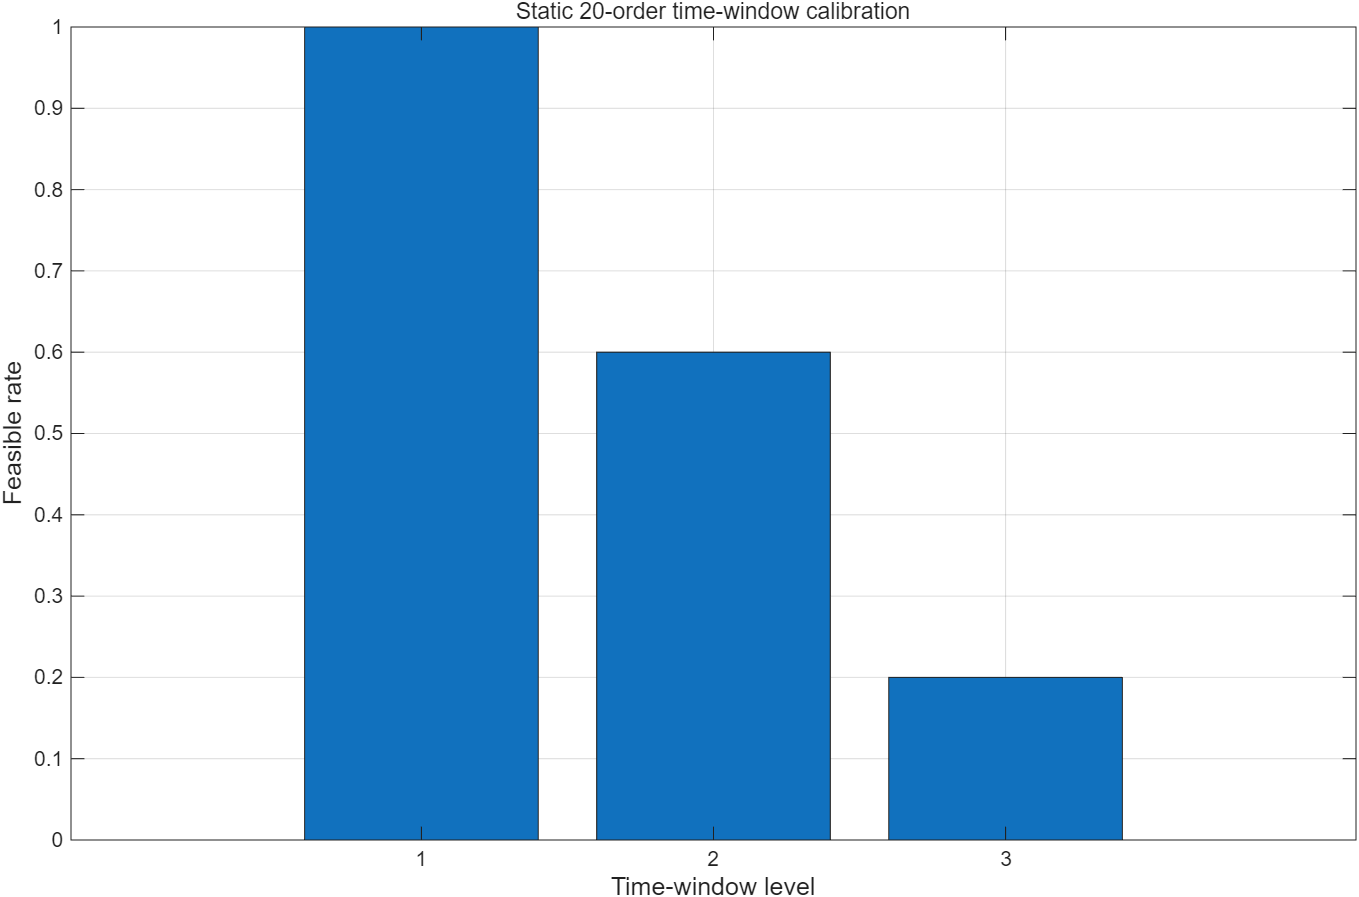

Source data for this figure (header and first rows):
1, 1, 258.887009308246, 258.887009308246, 0, 1
2, 1, 7049, 482.8, 131.3, 0
3, 1, 9915, 438.2, 189.5, 0
1, 2, 466.1, 466.1, 0, 1
2, 2, 280.7, 280.7, 0, 1
3, 2, 15054, 355.6, 294, 0
1, 3, 329.6, 329.6, 0, 1
2, 3, 242.4, 242.4, 0, 1
3, 3, 246.3, 246.3, 0, 1
1, 4, 282.4, 282.4, 0, 1
2, 4, 857.8, 353, 10.1, 0
3, 4, 1204, 428.1, 15.53, 0
1, 5, 246.9, 246.9, 0, 1
2, 5, 370.5, 370.5, 0, 1
3, 5, 6581, 307.6, 125.5, 0
1, 6, 255, 255, 0, 1
2, 6, 353.6, 353.1, 0, 1
3, 6, 1370, 327.4, 20.85, 0
1, 7, 296.3, 296.3, 0, 1
2, 7, 1359, 356.9, 20.05, 0
3, 7, 4054, 321.2, 74.65, 0
1, 8, 252.9, 252.9, 0, 1
2, 8, 275.7, 275.7, 0, 1
3, 8, 3197, 343.8, 57.06, 0
1, 9, 321.1, 321.1, 0, 1
2, 9, 263.5, 263.5, 0, 1
3, 9, 239.1, 239.1, 0, 1
1, 10, 345, 345, 0, 1
2, 10, 694.7, 349.9, 6.896, 0
3, 10, 5036, 351.5, 93.69, 0
